Image classification data set "achira_image_classify" (heroorkrishna/achira_image_classify on GitHub). Class labels (4): disc, gear, hexagon, square.

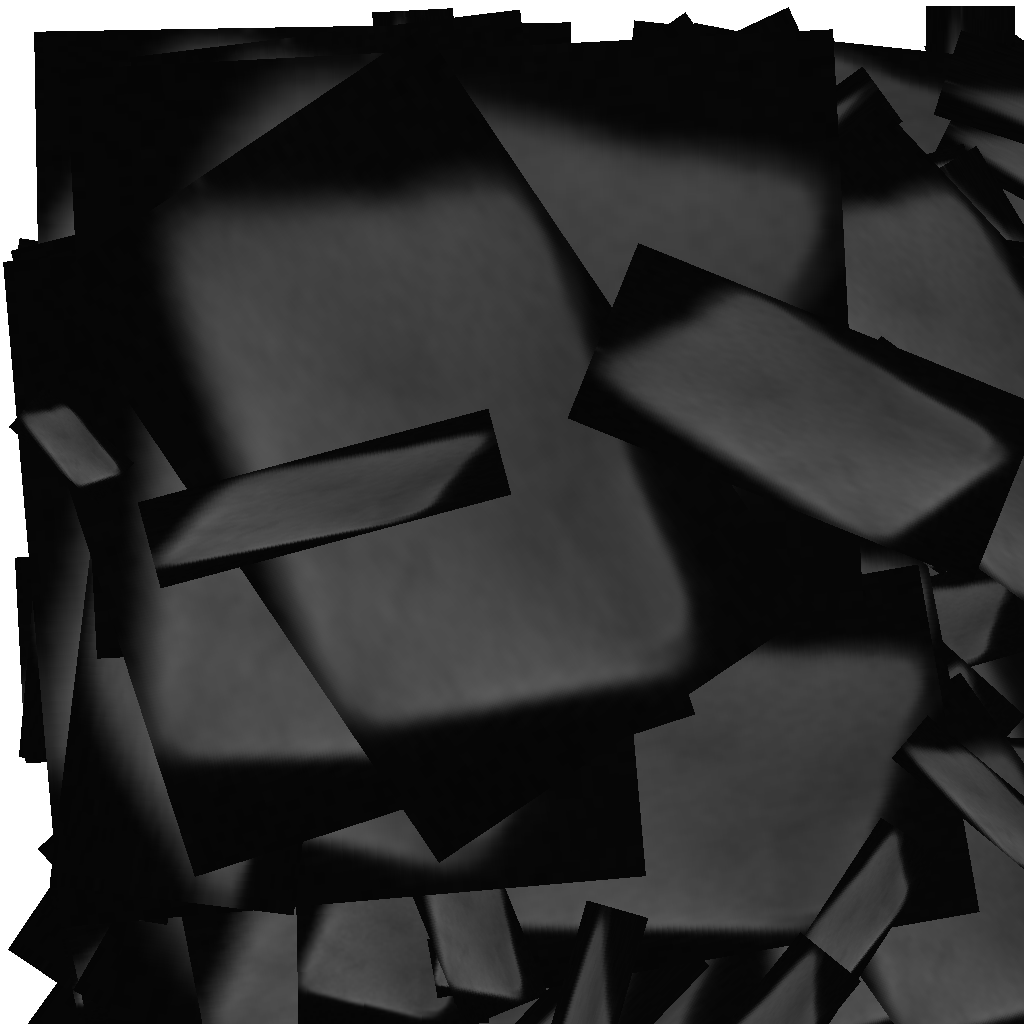
Label: square

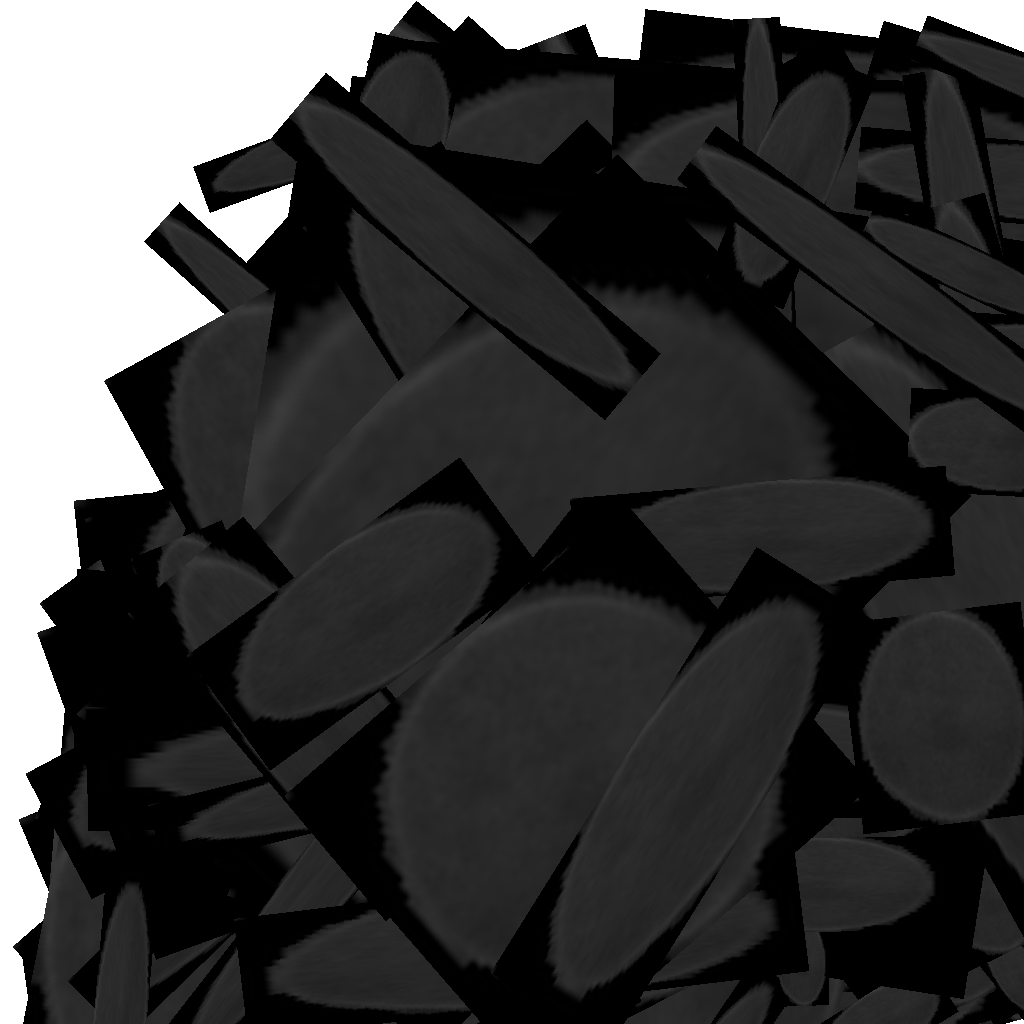
Label: disc

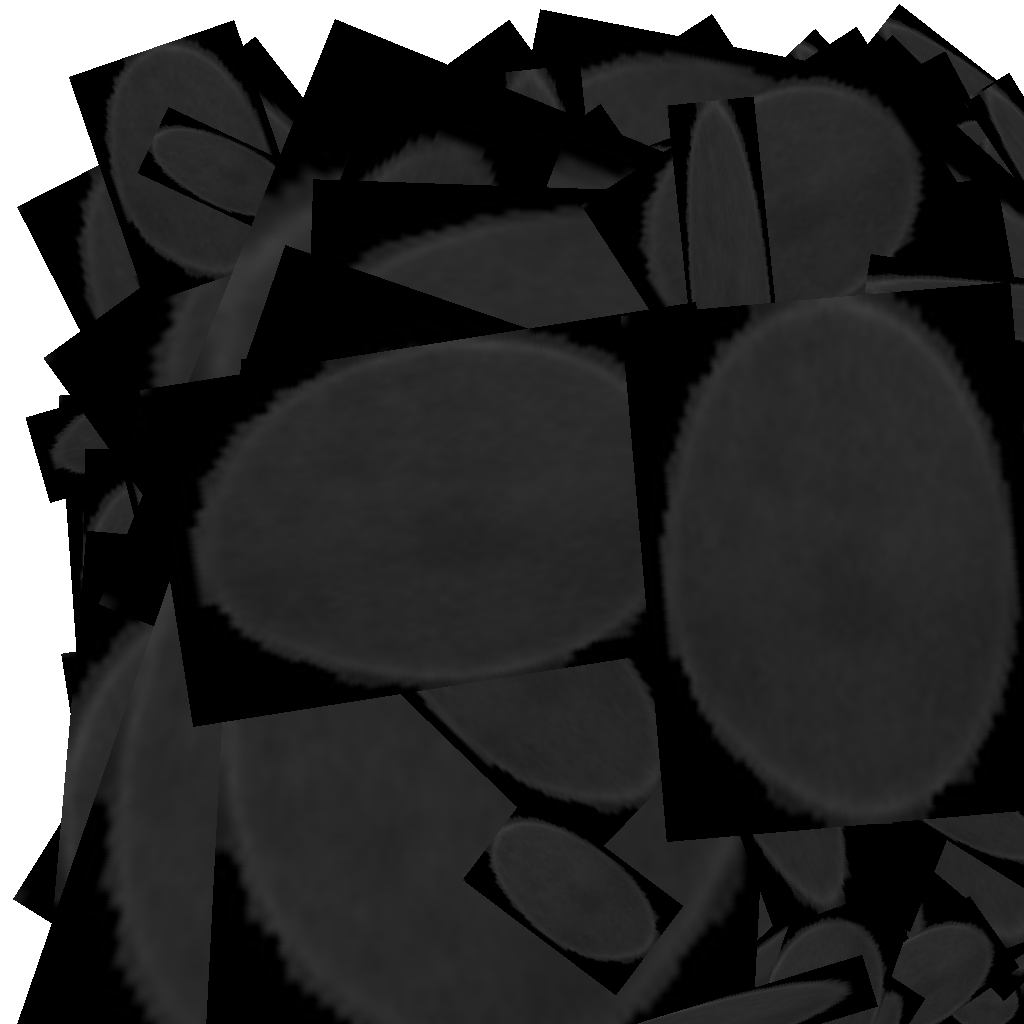
Label: disc

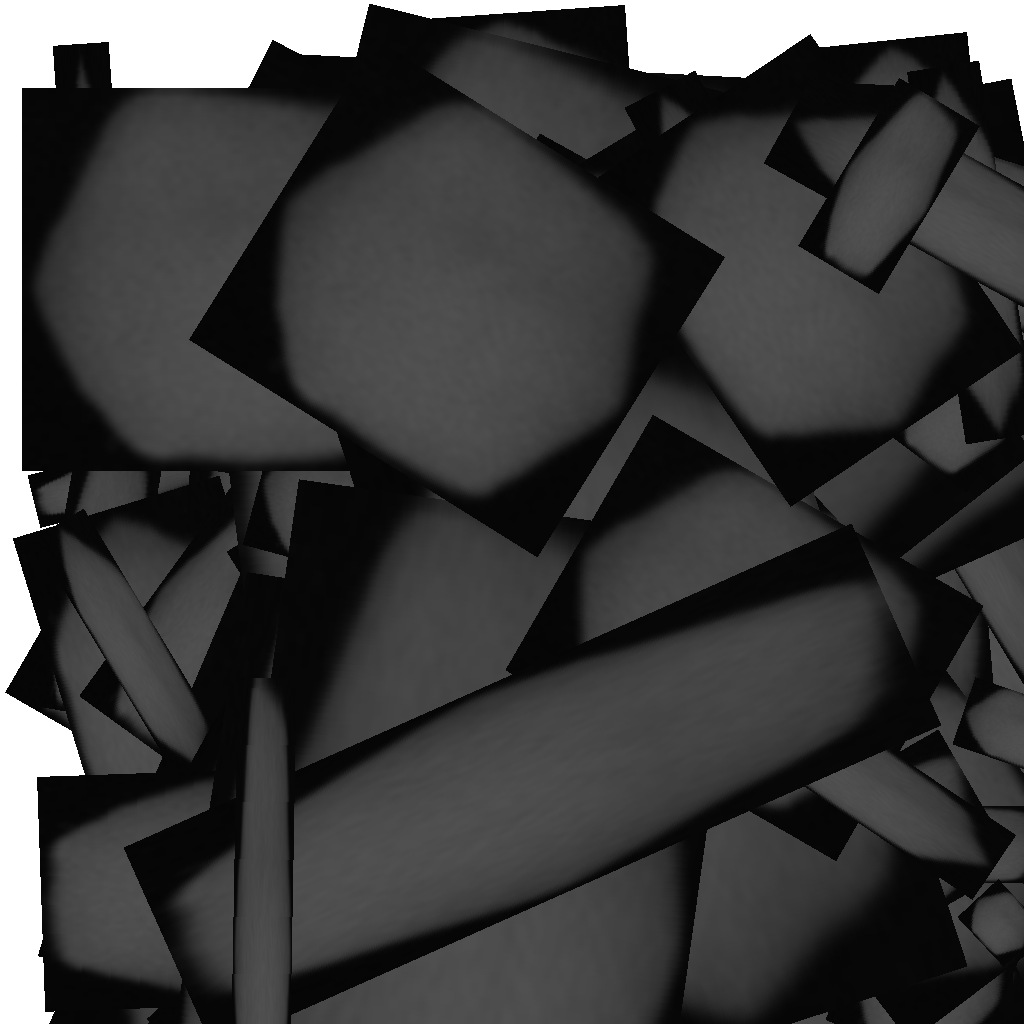
Label: hexagon

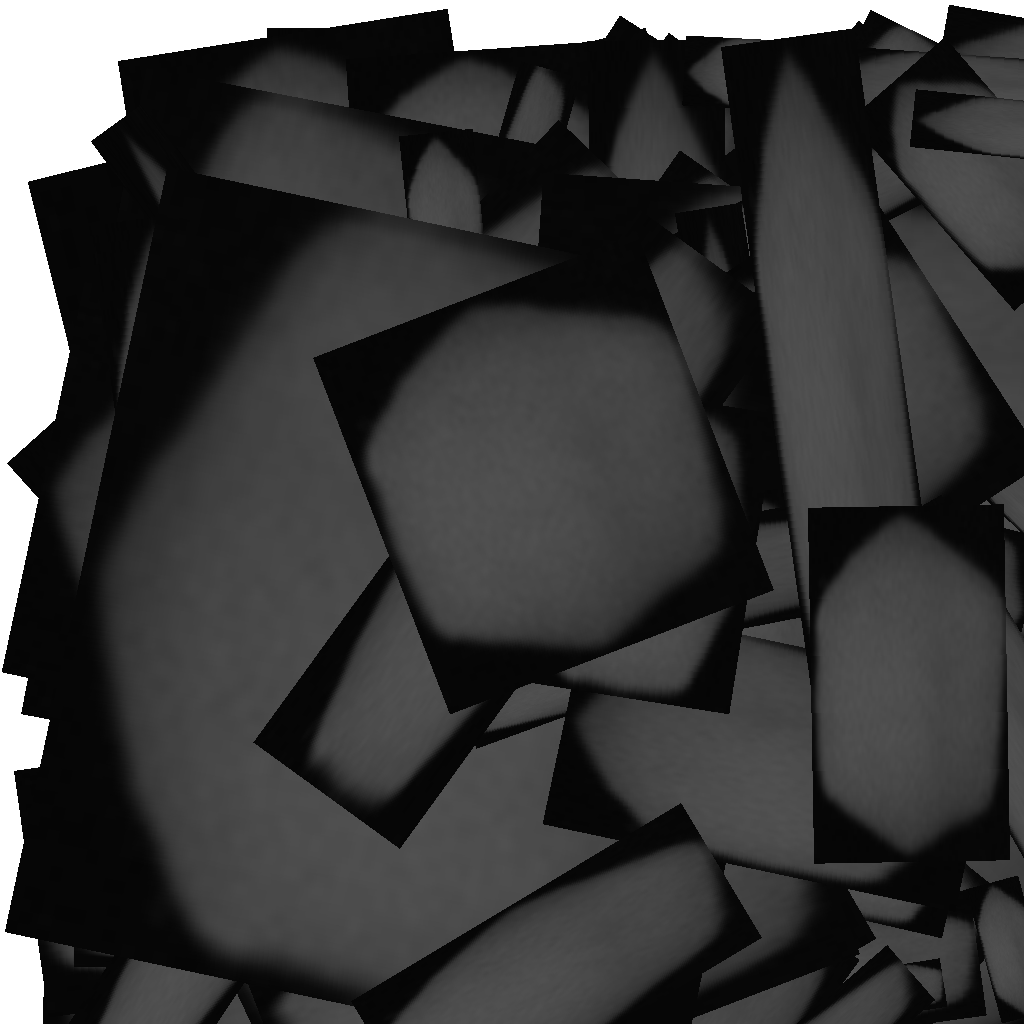
Label: hexagon

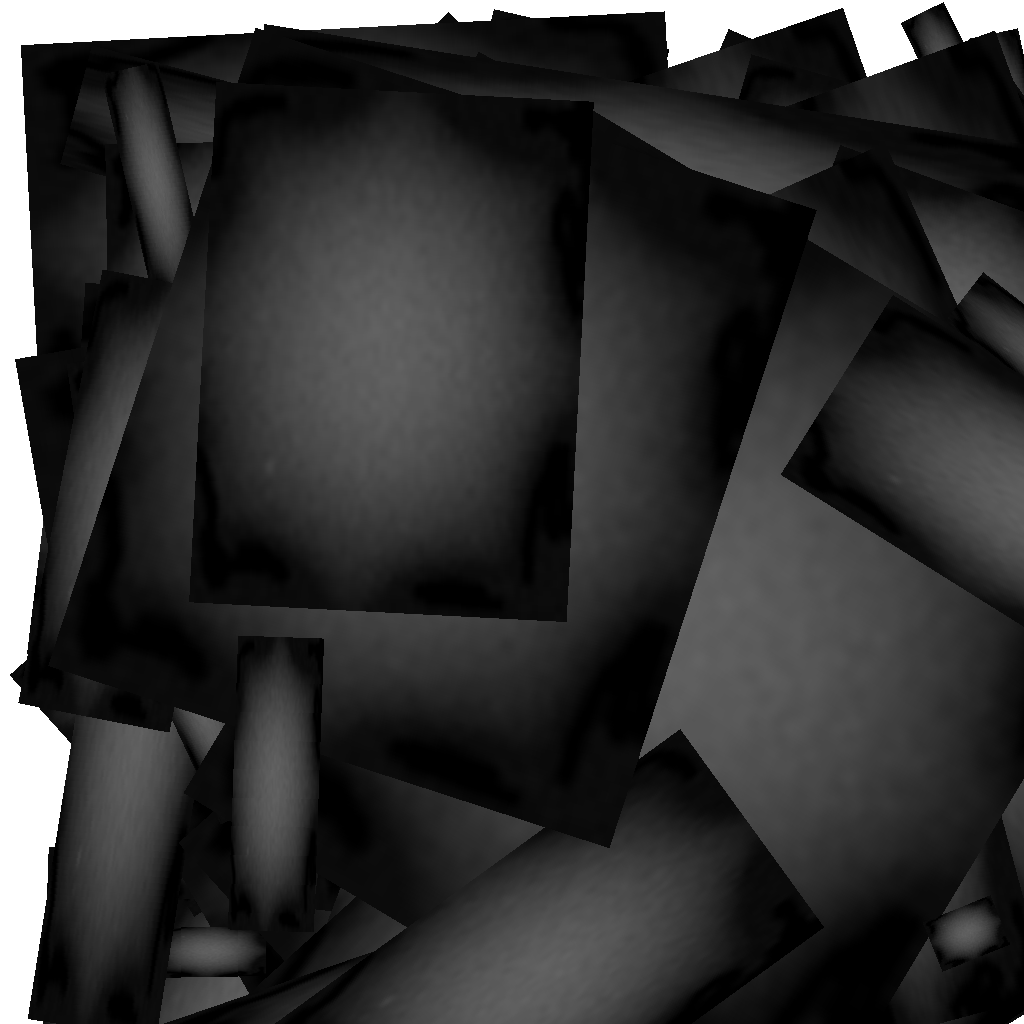
Label: gear
